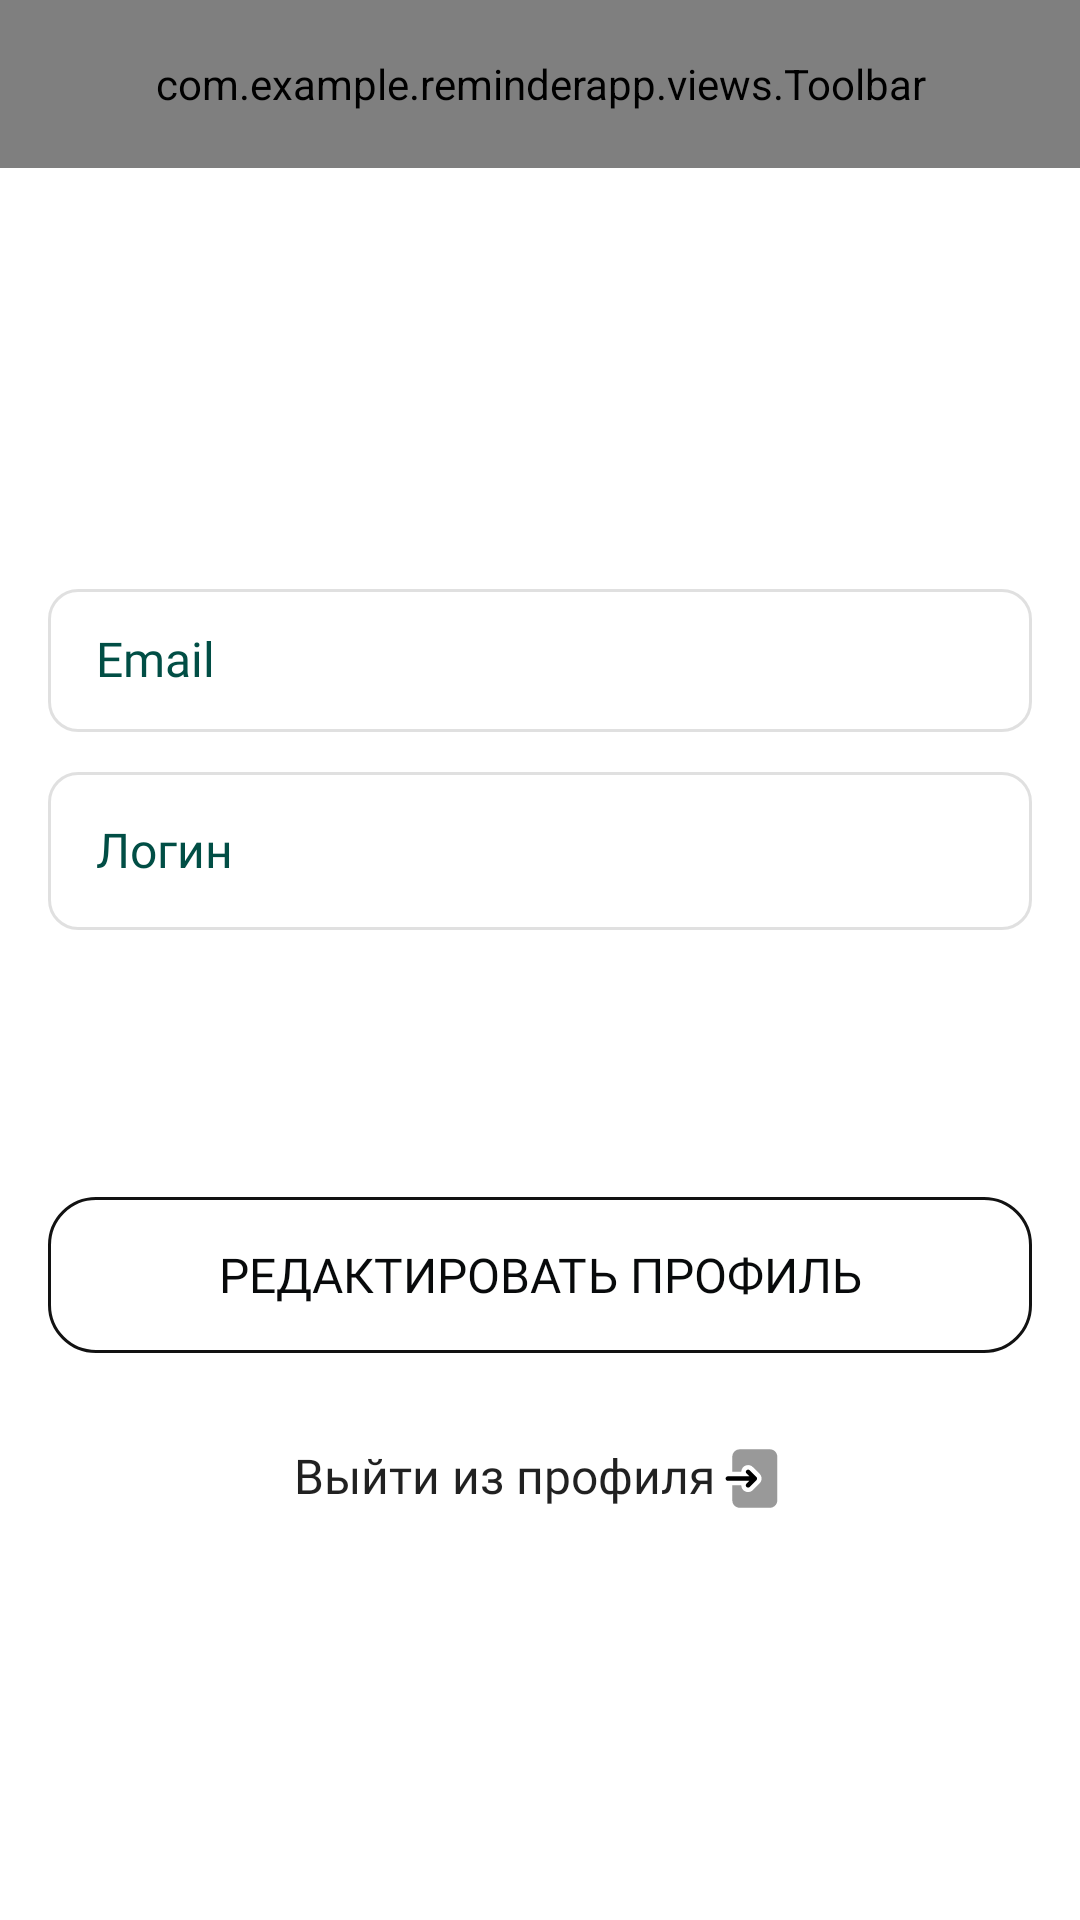

Layout XML and referenced resources for this Android screen:
<!-- AndroidManifest.xml: application theme Theme.ReminderApp -->
<!-- res/layout/fragment_profile.xml -->
<?xml version="1.0" encoding="utf-8"?>
<androidx.constraintlayout.widget.ConstraintLayout xmlns:android="http://schemas.android.com/apk/res/android"
    xmlns:app="http://schemas.android.com/apk/res-auto"
    android:layout_width="match_parent"
    android:layout_height="match_parent">

    <com.example.reminderapp.views.Toolbar
        android:id="@+id/toolbar"
        android:layout_width="match_parent"
        android:layout_height="?attr/actionBarSize"
        android:background="@color/white"
        android:text="@string/profile"
        app:startIcon="@drawable/ic_back"
        app:layout_constraintEnd_toEndOf="parent"
        app:layout_constraintStart_toStartOf="parent"
        app:layout_constraintTop_toTopOf="parent"/>


    <com.google.android.material.textfield.TextInputLayout
        android:id="@+id/emailLayout"
        android:layout_width="0dp"
        android:layout_height="wrap_content"
        android:layout_marginHorizontal="16dp"
        android:enabled="false"
        android:hint="@string/email_hint"
        app:layout_constraintBottom_toTopOf="@+id/loginLayout"
        app:layout_constraintEnd_toEndOf="parent"
        app:layout_constraintStart_toStartOf="parent"
        app:layout_constraintTop_toBottomOf="@+id/toolbar"
        app:layout_constraintVertical_chainStyle="packed">

        <com.google.android.material.textfield.TextInputEditText
            android:id="@+id/email"
            android:layout_width="match_parent"
            android:layout_height="match_parent" />
    </com.google.android.material.textfield.TextInputLayout>

    <com.google.android.material.textfield.TextInputLayout
        android:id="@+id/loginLayout"
        android:layout_width="0dp"
        android:layout_height="58dp"
        android:layout_marginHorizontal="16dp"
        android:layout_marginTop="8dp"
        android:layout_marginBottom="89dp"
        android:enabled="false"
        android:hint="@string/login"
        app:layout_constraintBottom_toTopOf="@+id/editProfile"
        app:layout_constraintEnd_toEndOf="parent"
        app:layout_constraintStart_toStartOf="parent"
        app:layout_constraintTop_toBottomOf="@+id/emailLayout">

        <com.google.android.material.textfield.TextInputEditText
            android:id="@+id/login"
            android:layout_width="match_parent"
            android:layout_height="match_parent" />
    </com.google.android.material.textfield.TextInputLayout>

    <com.google.android.material.button.MaterialButton
        android:id="@+id/editProfile"
        android:layout_width="0dp"
        android:layout_height="wrap_content"
        android:text="@string/edit_profile"
        app:layout_constraintBottom_toTopOf="@+id/logout"
        app:layout_constraintEnd_toEndOf="@+id/loginLayout"
        app:layout_constraintStart_toStartOf="@+id/loginLayout"
        app:layout_constraintTop_toBottomOf="@+id/loginLayout" />

    <com.google.android.material.textview.MaterialTextView
        android:id="@+id/logout"
        android:layout_width="wrap_content"
        android:layout_height="wrap_content"
        android:layout_marginTop="30dp"
        android:background="@drawable/link_button_bh"
        android:clickable="true"
        android:focusable="true"
        android:text="@string/logout"
        android:textAppearance="@style/SubtitleText"
        app:drawableEndCompat="@drawable/ic_logout"
        app:layout_constraintBottom_toBottomOf="parent"
        app:layout_constraintEnd_toEndOf="parent"
        app:layout_constraintStart_toStartOf="parent"
        app:layout_constraintTop_toBottomOf="@+id/editProfile" />


</androidx.constraintlayout.widget.ConstraintLayout>
<!-- resources referenced by this layout -->
<resources>
  <color name="white">#FFFFFFFF</color>
  <!-- drawable ic_back (drawable) -->
  <vector xmlns:android="http://schemas.android.com/apk/res/android"
      android:width="24dp"
      android:height="24dp"
      android:viewportWidth="24"
      android:viewportHeight="24">
    <path
        android:pathData="M2.387,12.022L11.432,2.77L12.738,4.075L4.994,11.996L12.738,19.74L11.432,21.045L3.703,13.316L3.692,13.327L2.387,12.022Z"
        android:fillColor="#233343"
        android:fillType="evenOdd"/>
  </vector>
  <!-- drawable link_button_bh (drawable) -->
  <?xml version="1.0" encoding="utf-8"?>
  <selector xmlns:android="http://schemas.android.com/apk/res/android">
      <item android:state_pressed="true">
          <ripple android:color="@color/teal_200"/>
      </item>
  </selector>
  <string name="edit_profile">Редактировать профиль</string>
  <string name="email_hint">Email</string>
  <string name="login">Логин</string>
  <string name="logout">Выйти из профиля</string>
  <string name="profile">Профиль</string>
  <style name="SubtitleText" parent="TextAppearance.AppCompat">
          <item name="android:fontFamily">@font/poppins</item>
          <item name="android:textSize">16sp</item>
          <item name="color">@color/grayText</item>
      </style>
  <color name="teal_200">#FFD1EBE5</color>
  <color name="grayText">#5D5D5B</color>
  <color name="purple_500">#FF6200EE</color>
  <color name="purple_700">#FF3700B3</color>
  <color name="teal_700">#FF018786</color>
  <color name="black">#FF000000</color>
  <style name="InputLayoutOverlay" parent="">
          <item name="editTextStyle">@style/EditTextDefault</item>
          <item name="colorSecondary">@color/white</item>
      </style>
  <color name="hintColor">#014E45</color>
  <dimen name="input_layout_box_stroke_width">1dp</dimen>
  <color name="strokeColor">#00BFA5</color>
  <color name="errorStrokeColor">#DD2C00</color>
  <style name="HelperText" parent="TextAppearance.AppCompat">
          <item name="android:fontFamily">@font/poppins</item>
          <item name="android:textSize">16sp</item>
          <item name="color">@color/helperColor</item>
      </style>
  <dimen name="input_corner_radius">10dp</dimen>
  <color name="helperColor">#015C52</color>
  <dimen name="button_inset">0dp</dimen>
  <dimen name="button_height">52dp</dimen>
  <dimen name="button_stroke_width">1dp</dimen>
  <dimen name="button_corner_radius_16">16dp</dimen>
  <style name="ButtonTextStyle" parent="TextAppearance.AppCompat">
          <item name="android:textSize">16sp</item>
          <item name="android:fontFamily">@font/poppins_semibold</item>
          <item name="color">@color/inputTextColor</item>
      </style>
  <color name="blackText">#080A0B</color>
  <style name="EditTextDefault" parent="@style/Widget.MaterialComponents.TextInputEditText.OutlinedBox.Dense">
          <item name="backgroundTint">@android:color/transparent</item>
          <item name="android:textAppearance">@style/EditTextTextStyle</item>
          <item name="android:inputType">text</item>
          <item name="android:imeOptions">actionDone</item>
          <item name="android:textColor">@color/inputTextColor</item>
      </style>
  <color name="inputTextColor">#1D1D1F</color>
  <style name="EditTextTextStyle" parent="TextAppearance.AppCompat">
          <item name="android:textSize">16sp</item>
          <item name="android:fontFamily">@font/poppins</item>
          <item name="color">@color/inputTextColor</item>
      </style>
</resources>
